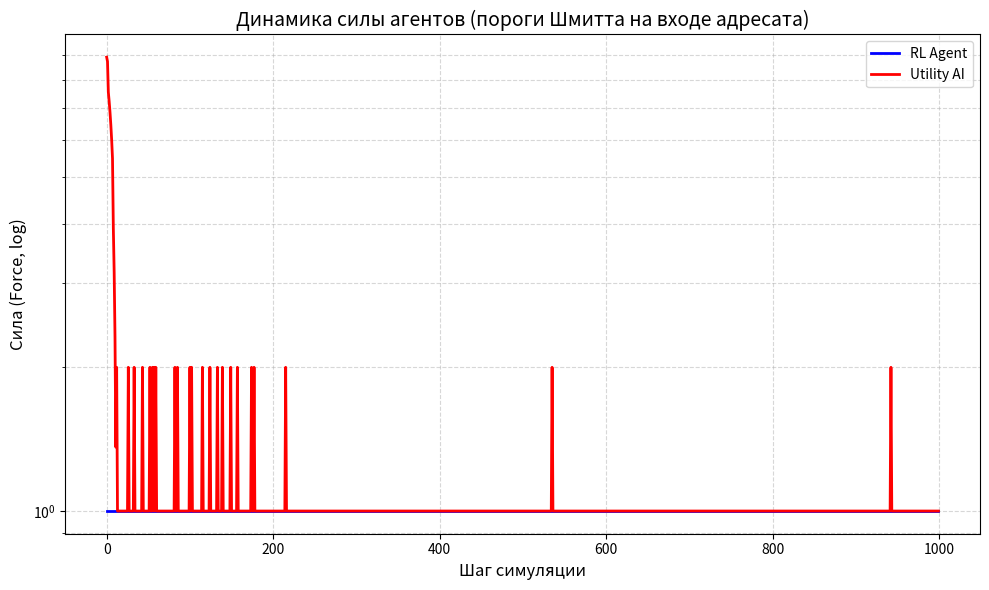

Generate this figure with matplotlib:
import math
import random
import statistics
import matplotlib.pyplot as plt

TYPES = ["FIRE", "WATER", "EARTH"]


MULT = {
    ("WATER", "FIRE"): 3.0,
    ("FIRE", "EARTH"): 3.0,
    ("EARTH", "WATER"): 3.0,
}

ACTIONS = [("REST", 0)] + [(t, w) for t in TYPES for w in [0.3, 0.7]]


P_BASE = 0.6
K_MASS = 1.0
K_TYPE = 0.8
COST_FRACTION = 0.2


ON_THRESHOLD = 40.0
OFF_THRESHOLD = 15.0

OPEN_TTL = 8
GAIN_MAX = 1.2


Y_SMALL = 0.05
RECOUP_FRAC = GAIN_MAX / (1.0 + GAIN_MAX)


DECAY_ADOPT = 0.95


RETALIATE_FRACTION = 0.5
HOCK_FRACTION = 0.25
OPTION_VALUE = 0.10


K_EFFECT = 0.70


L_BASE = 60
L_STEP = 10
MAX_REST_DELTA = 8
STARVING_E = 2
E_MAX_MULT = 3
UPKEEP = 1
MAX_WORK = 200
MIN_OUTPUT = 3
BELIEF_NOISE = 2


CAPTURE_RATIO = 1.5
CAPTURE_STREAK = 20
CAPTURE_FRAC = 0.10


def p_success(att_type, att_work, dfn_type, dfn_work):
    mass = min(att_work, MAX_WORK) / max(dfn_work, 1)
    penalty = K_TYPE if MULT.get((dfn_type, att_type)) else 0.0
    logit = math.log(mass) * K_MASS - penalty
    return P_BASE / (1.0 + math.exp(-logit))


class Agent:
    def __init__(self, defense=None):
        self.force = 10
        self.energy_pool = 3
        self.rest_units = 0.0
        self.defense = defense if defense is not None else random.choice(TYPES)
        self.last_act = "REST"
        self.last_work = 0

        self.w_adopt = 0.0
        self.in_open = False
        self.open_timer = 0
        self.state = {"energy": 3, "defense": self.defense, "last_act": "REST"}
        self.beliefs = {
            "opp_energy": 3,
            "opp_defense": None,
            "opp_last_act": "REST",
            "opp_last_work": 0,
            "opp_force": 10,
            "opp_w_adopt": 0.0,
            "opp_in_open": False,
        }

    @property
    def rest_ceiling(self):
        return L_BASE + L_STEP * self.rest_units

    def rest_gain(self):
        e = self.force - UPKEEP
        ceiling = self.rest_ceiling
        return MAX_REST_DELTA * (e / ceiling) * (1.0 - e / ceiling)

    def do_rest(self, chosen=True):
        gain = self.rest_gain() if chosen else 0.5 * self.rest_gain()
        self.force = min(self.force + gain, self.rest_ceiling)

        add = max(2, self.regen) if chosen else 1
        self.energy_pool = min(self.energy_pool + add, E_MAX_MULT * self.regen)
        self.last_act, self.last_work = "REST", 0

    @property
    def regen(self):
        return max(1, math.floor(math.sqrt(self.force)))

    def tick_energy(self):
        self.energy_pool = min(
            self.energy_pool + self.regen, E_MAX_MULT * self.regen
        )

    def receive_pressure(self, w):
        self.w_adopt += w
        if not self.in_open and self.w_adopt >= ON_THRESHOLD:
            self.in_open = True
            self.open_timer = OPEN_TTL

    def tick_input_state(self):
        self.w_adopt *= DECAY_ADOPT
        if self.in_open:
            self.open_timer -= 1
            if self.open_timer <= 0 or self.w_adopt < OFF_THRESHOLD:
                self.in_open = False

    def sense(self, opp, rng):
        self.beliefs["opp_energy"] = max(
            1, opp.energy_pool + rng.randint(-BELIEF_NOISE, BELIEF_NOISE)
        )
        self.beliefs["opp_force"] = max(1, int(round(opp.force, -1)))
        self.beliefs["opp_w_adopt"] = max(0.0, opp.w_adopt)
        self.beliefs["opp_in_open"] = opp.in_open
        hist = self.beliefs.setdefault("opp_act_hist", [])
        hist.append(opp.last_act)
        if len(hist) > 5:
            hist.pop(0)
        non_rest = [a for a in hist if a != "REST"]
        self.beliefs["opp_defense_guess"] = (
            max(set(non_rest), key=non_rest.count) if non_rest else None
        )
        self.beliefs["opp_last_act"] = opp.last_act
        self.beliefs["opp_last_work"] = opp.last_work

    def rotate_defense(self, rng):
        counters = [
            t for t in TYPES if not MULT.get((self.beliefs["opp_last_act"], t))
        ]
        self.defense = rng.choice(counters) if counters else rng.choice(TYPES)
        self.state = {
            "energy": self.energy_pool,
            "defense": self.defense,
            "last_act": self.last_act,
        }

    def upkeep(self):
        self.force = max(1, self.force - UPKEEP)

    def commit(self, act, work):
        if act == "REST":
            self.do_rest(chosen=True)
            return 0

        w = min(
            int(work),
            self.energy_pool,
            MAX_WORK,
            max(MIN_OUTPUT, self.force // 4),
        )
        if w <= 0:
            self.do_rest(chosen=False)
            return 0
        self.energy_pool -= w
        self.last_act, self.last_work = act, w
        return w

    def rest_if_starving(self):
        if self.energy_pool <= STARVING_E:
            self.do_rest(chosen=True)
            return True
        return False

    def process_hit(self, tr):
        self.force = max(1, self.force - tr)
        self.energy_pool = max(0, self.energy_pool - int(HOCK_FRACTION * tr))
        self.state = {
            "energy": self.energy_pool,
            "defense": self.defense,
            "last_act": self.last_act,
        }

    def gain(self, tr):
        self.force += tr
        self.state = {
            "energy": self.energy_pool,
            "defense": self.defense,
            "last_act": self.last_act,
        }


class UtilityAI(Agent):
    def __init__(self):
        super().__init__()

    def gain_model(self, m, p):
        if self.beliefs["opp_in_open"]:
            return p * m * GAIN_MAX
        base = Y_SMALL * p * m

        progress = min(1.0, self.beliefs["opp_w_adopt"] / ON_THRESHOLD)
        option = OPTION_VALUE * progress
        return base + option

    def expected_retaliation(self, work):
        r_w = int(RETALIATE_FRACTION * work)
        if r_w <= 0:
            return 0.0
        ev_loss = 0.0
        for hypo_def in TYPES:
            mr = MULT.get((hypo_def, self.defense), 1.0)
            pr = (
                P_BASE / (1.0 + math.exp(-K_TYPE))
                if MULT.get((self.beliefs["opp_last_act"], hypo_def))
                else P_BASE
            )
            g = self.gain_model_rev(mr, pr)
            ev_loss += r_w * g / 3.0
        return ev_loss

    def gain_model_rev(self, m, p):
        if self.in_open:
            return p * m * GAIN_MAX
        return Y_SMALL * p * m

    def retaliation_penalty(self, work):
        r_w = int(RETALIATE_FRACTION * work)
        return COST_FRACTION * work + HOCK_FRACTION * r_w

    def expected_gain(self, act, work):
        if act == "REST" or work <= 0:
            return self.rest_gain()
        ev = 0.0
        for hypo in TYPES:
            m = MULT.get((act, hypo), 1.0)
            p = (
                P_BASE / (1.0 + math.exp(-K_TYPE))
                if MULT.get((hypo, act))
                else P_BASE
            )
            ev += work * self.gain_model(m, p) / 3.0
        return (
            ev
            - self.retaliation_penalty(work)
            - self.expected_retaliation(work)
        )

    def form_intention(self):
        best, best_u = ("REST", 0), self.rest_gain()
        for t in TYPES:
            for frac in (0.3, 0.7):
                w = int(self.energy_pool * frac)
                u = self.expected_gain(t, w)
                if u > best_u:
                    best, best_u = (t, w), u
        return best


class RLAgent(Agent):
    def __init__(self, q=None):
        super().__init__()
        self.Q = q if q is not None else {}

    def discretize(self, e):
        if e <= 8:
            return e
        if e <= 32:
            return 8 + (e - 8) // 4
        return 14 + int(math.log(e / 32))

    def skey(self):
        threat = (
            "T"
            if MULT.get((self.beliefs["opp_last_act"], self.defense))
            else "-"
        )
        adopt = self.discretize(int(self.beliefs["opp_w_adopt"]))
        openg = "O" if self.beliefs["opp_in_open"] else "C"
        return (
            self.discretize(self.energy_pool),
            self.discretize(self.beliefs["opp_energy"]),
            self.beliefs["opp_last_act"],
            threat,
            adopt,
            openg,
        )

    def form_intention(self, eps):
        st = self.skey()
        if st not in self.Q:
            self.Q[st] = [0.0] * len(ACTIONS)
        if random.random() < eps:
            return random.randint(0, len(ACTIONS) - 1)
        return self.Q[st].index(max(self.Q[st]))

    def learn(self, st, a_idx, reward, nst, alpha=0.3, gamma=0.9):
        if nst not in self.Q:
            self.Q[nst] = [0.0] * len(ACTIONS)
        td = reward + gamma * max(self.Q[nst]) - self.Q[st][a_idx]
        self.Q[st][a_idx] += alpha * td


def resolve_attack(att, dfn, work, rng):
    if not work:
        return
    att.force = max(1, att.force - int(COST_FRACTION * work))
    open_now = dfn.in_open

    dfn.receive_pressure(work)
    hit = rng.random() < p_success(
        att.last_act, work, dfn.defense, dfn.last_work
    )
    gained = 0
    if hit:
        m = MULT.get((att.last_act, dfn.defense), 1.0)
        gained = int(work * m * (GAIN_MAX if open_now else Y_SMALL))
        if gained:
            att.gain(gained)
            att.rest_units += gained
        dfn.process_hit(work)

        dfn.force = max(1, dfn.force + int(K_EFFECT * work))

    r_w = int(RETALIATE_FRACTION * work)
    if r_w > 0 and dfn.energy_pool >= 1:
        r_w = min(r_w, dfn.energy_pool, MAX_WORK)
        dfn.energy_pool -= r_w
        dfn.last_act = dfn.defense
        dfn.last_work = r_w
        rt = rng.random() < p_success(
            dfn.last_act, r_w, att.defense, att.last_work
        )
        if rt:
            mr = MULT.get((dfn.last_act, att.defense), 1.0)
            rg = int(r_w * mr * (GAIN_MAX if att.in_open else Y_SMALL))
            if rg:
                dfn.gain(rg)
                dfn.rest_units += rg
            att.process_hit(r_w)
            att.force = max(1, att.force + int(K_EFFECT * r_w))
            att.state = {
                "energy": att.energy_pool,
                "defense": att.defense,
                "last_act": att.last_act,
            }


def check_capture(rl, ai):
    global _dom_rl, _dom_ai
    _dom_rl = (
        _dom_rl + 1
        if (
            rl.energy_pool >= CAPTURE_RATIO * ai.energy_pool
            and rl.force > ai.force
        )
        else 0
    )
    _dom_ai = (
        _dom_ai + 1
        if (
            ai.energy_pool >= CAPTURE_RATIO * rl.energy_pool
            and ai.force > rl.force
        )
        else 0
    )
    if _dom_rl >= CAPTURE_STREAK:
        _dom_rl = _dom_ai = 0
        sev = 2.0 if ai.in_open else 1.0
        cap = int(ai.force * min(CAPTURE_FRAC * sev, 0.5))
        ai.force = max(1, ai.force - cap)
        ai.rest_units = max(0.0, ai.rest_units - cap / L_STEP)
        rl.gain(cap)
        return "RL"
    if _dom_ai >= CAPTURE_STREAK:
        _dom_ai = _dom_rl = 0
        sev = 2.0 if rl.in_open else 1.0
        cap = int(rl.force * min(CAPTURE_FRAC * sev, 0.5))
        rl.force = max(1, rl.force - cap)
        rl.rest_units = max(0.0, rl.rest_units - cap / L_STEP)
        ai.gain(cap)
        return "UtilityAI"
    return None


_dom_rl = 0
_dom_ai = 0


def play_game(rl, ai, steps=1000, seed=0):
    global _dom_rl, _dom_ai
    _dom_rl = _dom_ai = 0
    rng = random.Random(seed)
    rl_hist, ai_hist = [], []
    for step in range(steps):
        rl.sense(ai, rng)
        ai.sense(rl, rng)

        rl.rotate_defense(rng)
        ai.rotate_defense(rng)

        rl.upkeep()
        ai.upkeep()
        rl.tick_energy()
        ai.tick_energy()
        rl.tick_input_state()
        ai.tick_input_state()

        eps = max(0.05, 1.0 - step / 300)
        a_idx = rl.form_intention(eps)
        act_name, frac = ACTIONS[a_idx]
        st_before = rl.skey()
        f_before = rl.force

        if rl.rest_if_starving():
            w_rl = 0
        else:
            w_rl = rl.commit(act_name, rl.energy_pool * frac)

        ai_act, ai_work = ai.form_intention()
        if ai.rest_if_starving():
            w_ai = 0
        else:
            w_ai = ai.commit(ai_act, ai_work)

        resolve_attack(rl, ai, w_rl, rng)
        resolve_attack(ai, rl, w_ai, rng)

        rl_hist.append(rl.force)
        ai_hist.append(ai.force)
        rl.learn(st_before, a_idx, rl.force - f_before, rl.skey())

        winner = check_capture(rl, ai)
        if winner:
            return winner, rl_hist, ai_hist, step
    return None, rl_hist, ai_hist, steps


def run_batch(n_games=10, steps=1000, quiet=False):
    rl = RLAgent()
    results = {"RL": 0, "UtilityAI": 0, None: 0}
    finals = {"RL": [], "UtilityAI": [], None: []}
    last = None
    for g in range(n_games):
        winner, rl_hist, ai_hist, end_step = play_game(
            rl, UtilityAI(), steps, seed=g
        )
        results[winner] += 1
        finals[winner].append(rl.force)
        last = (winner, rl_hist, ai_hist, end_step)
        if not quiet:
            print(
                f"Game {g + 1}: winner={winner or 'no-capture'} at step "
                f"{end_step} | "
                f"final RL force={rl.force:.0f}, final UtilityAI "
                f"force={ai_hist[-1]:.0f}"
            )
    if not quiet:
        print("\nИтоги пакетного прогона:")
        print(
            f"  RL победил: {results['RL']}/{n_games}, "
            f"UtilityAI: {results['UtilityAI']}/{n_games}, "
            f"без решения: {results[None]}/{n_games}"
        )
        for k in finals:
            if finals[k]:
                print(
                    f"  Финальная сила RL при '{k}': "
                    f"медиана={statistics.median(finals[k]):.0f}"
                )
    return rl, last, results


def main():
    rl, (winner, rl_hist, ai_hist, end_step), results = run_batch(n_games=10)

    print(
        f"\nПоследняя партия: winner={winner or 'no-capture'}, "
        f"шагов={end_step}"
    )
    print(f"Q-состояний изучено: {len(rl.Q)}")

    plt.figure(figsize=(10, 6))
    plt.plot(rl_hist, label="RL Agent", color="blue", linewidth=2)
    plt.plot(ai_hist, label="Utility AI", color="red", linewidth=2)
    plt.title(
        "Динамика силы агентов (пороги Шмитта на входе адресата)", fontsize=14
    )
    plt.xlabel("Шаг симуляции", fontsize=12)
    plt.ylabel("Сила (Force, log)", fontsize=12)
    plt.yscale("log")
    plt.grid(True, which="both", linestyle="--", alpha=0.5)
    plt.legend()
    plt.tight_layout()
    plt.show()


if __name__ == "__main__":
    main()
